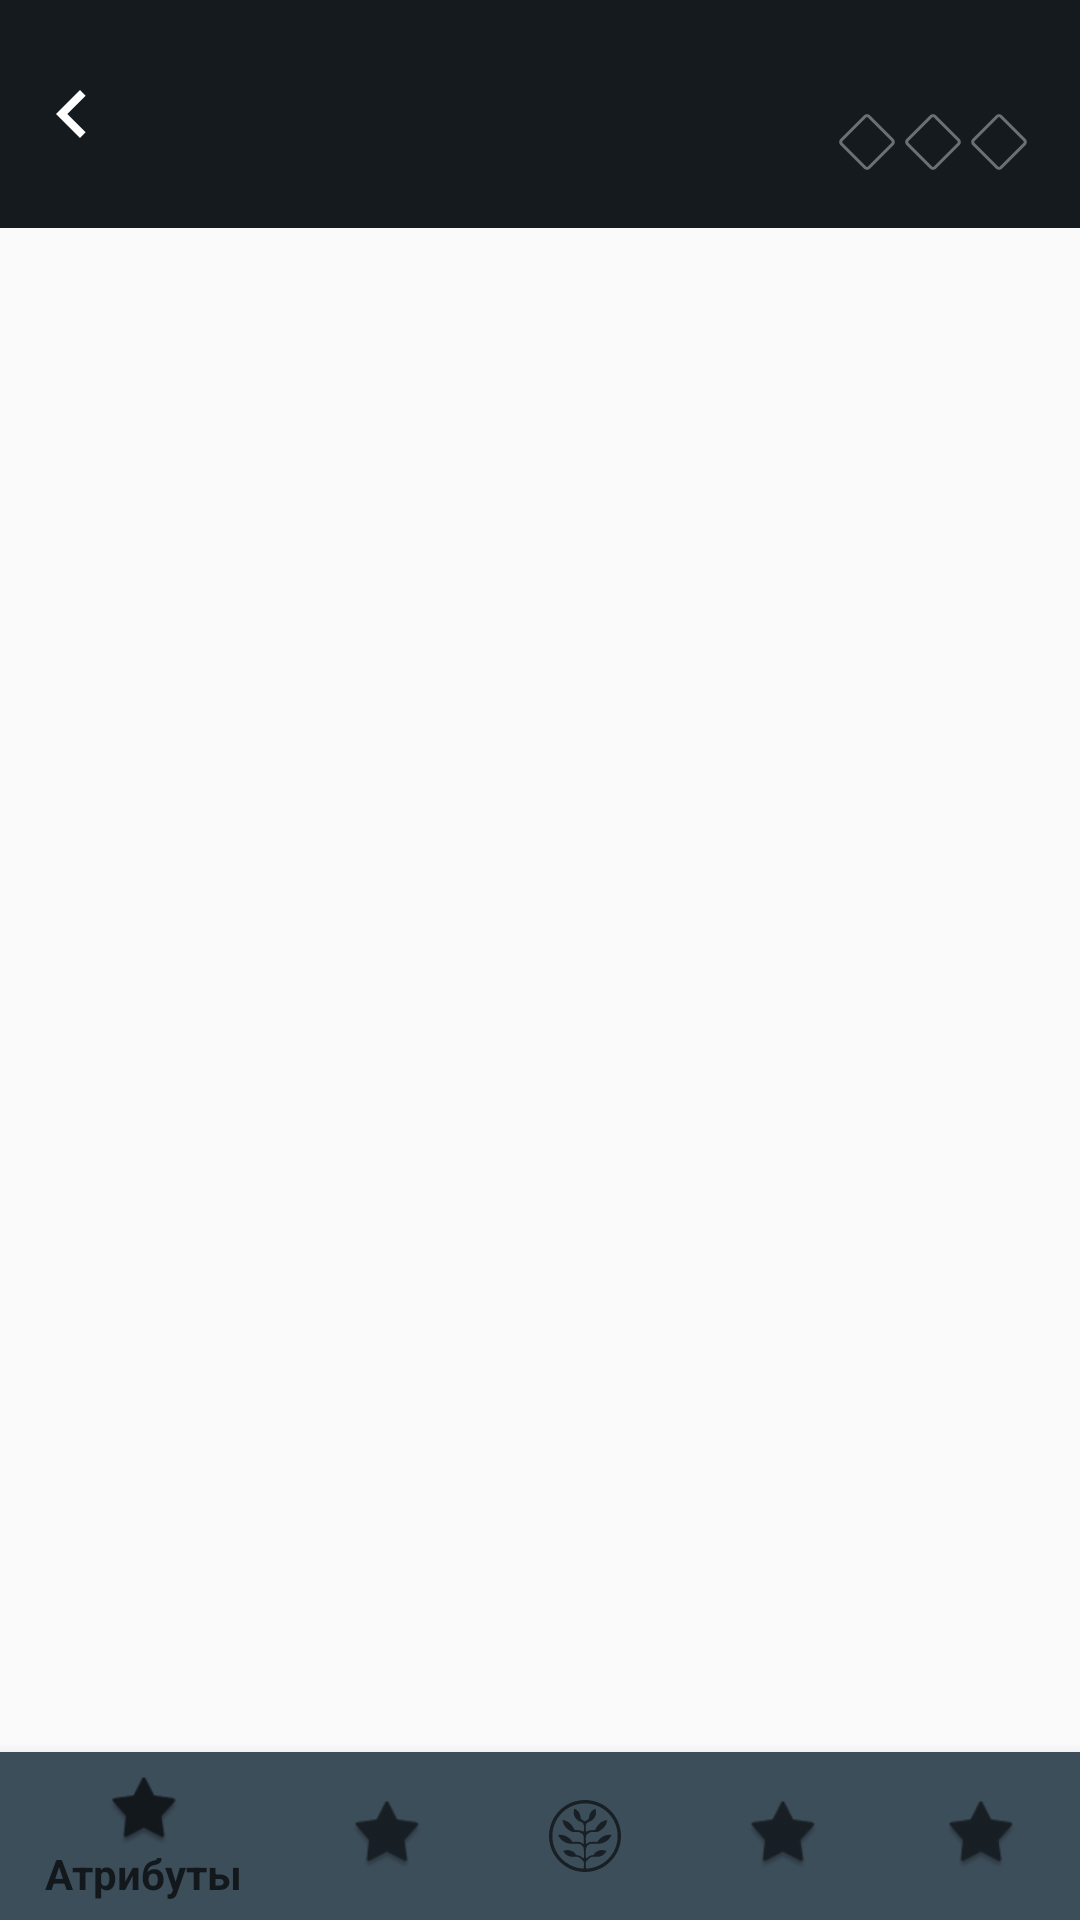

Layout XML and referenced resources for this Android screen:
<!-- AndroidManifest.xml: application theme AppTheme.NoActionBar -->
<!-- res/layout/activity_hero.xml -->
<?xml version="1.0" encoding="utf-8"?>
<android.support.constraint.ConstraintLayout xmlns:android="http://schemas.android.com/apk/res/android"
    xmlns:app="http://schemas.android.com/apk/res-auto"
    xmlns:tools="http://schemas.android.com/tools"
    android:layout_width="match_parent"
    android:layout_height="match_parent">

    <android.support.constraint.ConstraintLayout
        android:id="@+id/constraintLayout"
        android:layout_width="match_parent"
        android:layout_height="76dp"
        android:background="#151a1e"
        app:layout_constraintEnd_toEndOf="parent"
        app:layout_constraintStart_toStartOf="parent"
        app:layout_constraintTop_toTopOf="parent">

        <ImageView
            android:id="@+id/back"
            android:layout_width="32dp"
            android:layout_height="0dp"
            android:layout_marginStart="8dp"
            android:layout_marginTop="8dp"
            android:layout_marginBottom="8dp"
            android:contentDescription="@string/textCommon"
            android:visibility="visible"
            app:layout_constraintBottom_toBottomOf="parent"
            app:layout_constraintStart_toStartOf="parent"
            app:layout_constraintTop_toTopOf="parent"
            app:srcCompat="@drawable/system_image_back" />

        <ImageView
            android:id="@+id/imageViewHero"
            android:layout_width="88dp"
            android:layout_height="50dp"
            android:layout_marginStart="8dp"
            android:contentDescription="@string/textCommon"
            android:scaleType="fitCenter"
            app:layout_constraintBottom_toBottomOf="parent"
            app:layout_constraintStart_toEndOf="@+id/back"
            app:layout_constraintTop_toTopOf="parent"
            app:layout_constraintVertical_bias="0.466" />

        <android.support.constraint.ConstraintLayout
            android:layout_width="0dp"
            android:layout_height="wrap_content"
            android:layout_marginStart="8dp"
            android:layout_marginEnd="8dp"
            app:layout_constraintBottom_toBottomOf="@+id/imageViewHero"
            app:layout_constraintEnd_toEndOf="parent"
            app:layout_constraintStart_toEndOf="@+id/imageViewHero"
            app:layout_constraintTop_toTopOf="@+id/imageViewHero">

            <TextView
                android:id="@+id/textViewIHeroName"
                android:layout_width="wrap_content"
                android:layout_height="wrap_content"
                android:alpha=".9"
                android:shadowColor="@color/colorBlack"
                android:shadowDx="7"
                android:shadowDy="7"
                android:shadowRadius="7"
                android:textColor="@color/colorWhite"
                android:textSize="20sp"
                android:textStyle="bold"
                android:typeface="sans"
                app:layout_constraintStart_toStartOf="parent"
                app:layout_constraintTop_toTopOf="parent" />

            <TextView
                android:id="@+id/textViewAttackType"
                android:layout_width="wrap_content"
                android:layout_height="wrap_content"


                android:layout_marginStart="8dp"
                android:layout_marginBottom="4dp"
                android:alpha=".9"
                android:shadowColor="@color/colorBlack"
                android:shadowDx="7"
                android:shadowDy="7"
                android:shadowRadius="7"
                android:textAlignment="center"
                android:textColor="#fece3e"
                android:textSize="14sp"
                android:textStyle="bold"
                android:typeface="normal"
                app:layout_constraintBottom_toBottomOf="@+id/imageViewAttributes"
                app:layout_constraintStart_toEndOf="@+id/imageViewAttributes"
                app:layout_constraintTop_toTopOf="@+id/imageViewAttributes"
                app:layout_constraintVertical_bias="1.0" />

            <ImageView
                android:id="@+id/imageViewAttributes"
                android:layout_width="24dp"
                android:layout_height="24dp"
                android:layout_marginTop="4dp"
                android:layout_marginBottom="8dp"
                android:contentDescription="@string/textCommon"
                app:layout_constraintBottom_toBottomOf="parent"
                app:layout_constraintStart_toStartOf="parent"
                app:layout_constraintTop_toBottomOf="@+id/textViewIHeroName" />

            <LinearLayout
                android:layout_width="wrap_content"
                android:layout_height="wrap_content"
                android:layout_marginEnd="8dp"
                android:orientation="horizontal"
                app:layout_constraintBottom_toBottomOf="@+id/textViewAttackType"
                app:layout_constraintEnd_toEndOf="parent"
                app:layout_constraintTop_toTopOf="@+id/textViewAttackType">

                <ImageView
                    android:id="@+id/imageView__hero_complexity_1"
                    android:layout_width="22dp"
                    android:layout_height="22dp"
                    android:layout_weight="1"
                    android:padding="4dp"
                    android:rotation="45"
                    app:srcCompat="@drawable/system_image_hero_complexity_false" />

                <ImageView
                    android:id="@+id/imageView__hero_complexity_2"
                    android:layout_width="22dp"
                    android:layout_height="22dp"
                    android:layout_weight="1"
                    android:padding="4dp"
                    android:rotation="45"
                    app:srcCompat="@drawable/system_image_hero_complexity_false" />

                <ImageView
                    android:id="@+id/imageView__hero_complexity_3"
                    android:layout_width="22dp"
                    android:layout_height="22dp"
                    android:layout_weight="1"
                    android:padding="4dp"
                    android:rotation="45"
                    app:srcCompat="@drawable/system_image_hero_complexity_false" />
            </LinearLayout>
        </android.support.constraint.ConstraintLayout>

    </android.support.constraint.ConstraintLayout>

    <android.support.design.widget.BottomNavigationView
        android:id="@+id/navigation"
        android:layout_width="0dp"
        android:layout_height="wrap_content"
        android:background="@color/colorTextViewAbilityLoreBottom4"
        app:layout_constraintBottom_toBottomOf="parent"
        app:layout_constraintLeft_toLeftOf="parent"
        app:layout_constraintRight_toRightOf="parent"
        app:menu="@menu/navigation" />

    <FrameLayout
        android:id="@+id/container"
        android:layout_width="match_parent"
        android:layout_height="0dp"
        android:layout_weight="1"
        app:layout_constraintBottom_toTopOf="@+id/navigation"
        app:layout_constraintEnd_toEndOf="parent"
        app:layout_constraintStart_toStartOf="parent"
        app:layout_constraintTop_toBottomOf="@+id/constraintLayout" />

</android.support.constraint.ConstraintLayout>
<!-- resources referenced by this layout -->
<resources>
  <color name="colorBlack">#131415</color>
  <color name="colorTextViewAbilityLoreBottom4">#3D4E5B</color>
  <color name="colorWhite">#DDE1E4</color>
  <!-- drawable system_image_back (drawable) -->
  <vector xmlns:android="http://schemas.android.com/apk/res/android"
          android:width="24dp"
          android:height="24dp"
          android:viewportWidth="24.0"
          android:viewportHeight="24.0"
          android:tint="@android:color/white">
      <path
          android:fillColor="@android:color/white"
          android:pathData="M15.41,16.59L10.83,12l4.58,-4.59L14,6l-6,6 6,6 1.41,-1.41z"/>
  </vector>
  <!-- drawable system_image_hero_complexity_false (drawable) -->
  <?xml version="1.0" encoding="utf-8"?>
  <selector
      xmlns:android="http://schemas.android.com/apk/res/android">
      <item>
          <shape>
              <solid android:color="#00000000"/>
              <corners android:radius="1dp" />
              <stroke
                  android:width = "1dp"
                  android:color="#B390959A"/>
          </shape>
      </item>
  </selector>
  <string name="textCommon">Text</string>
  <style name="AppTheme.NoActionBar">
          <item name="windowActionBar">false</item>
          <item name="windowNoTitle">true</item>
      </style>
</resources>
